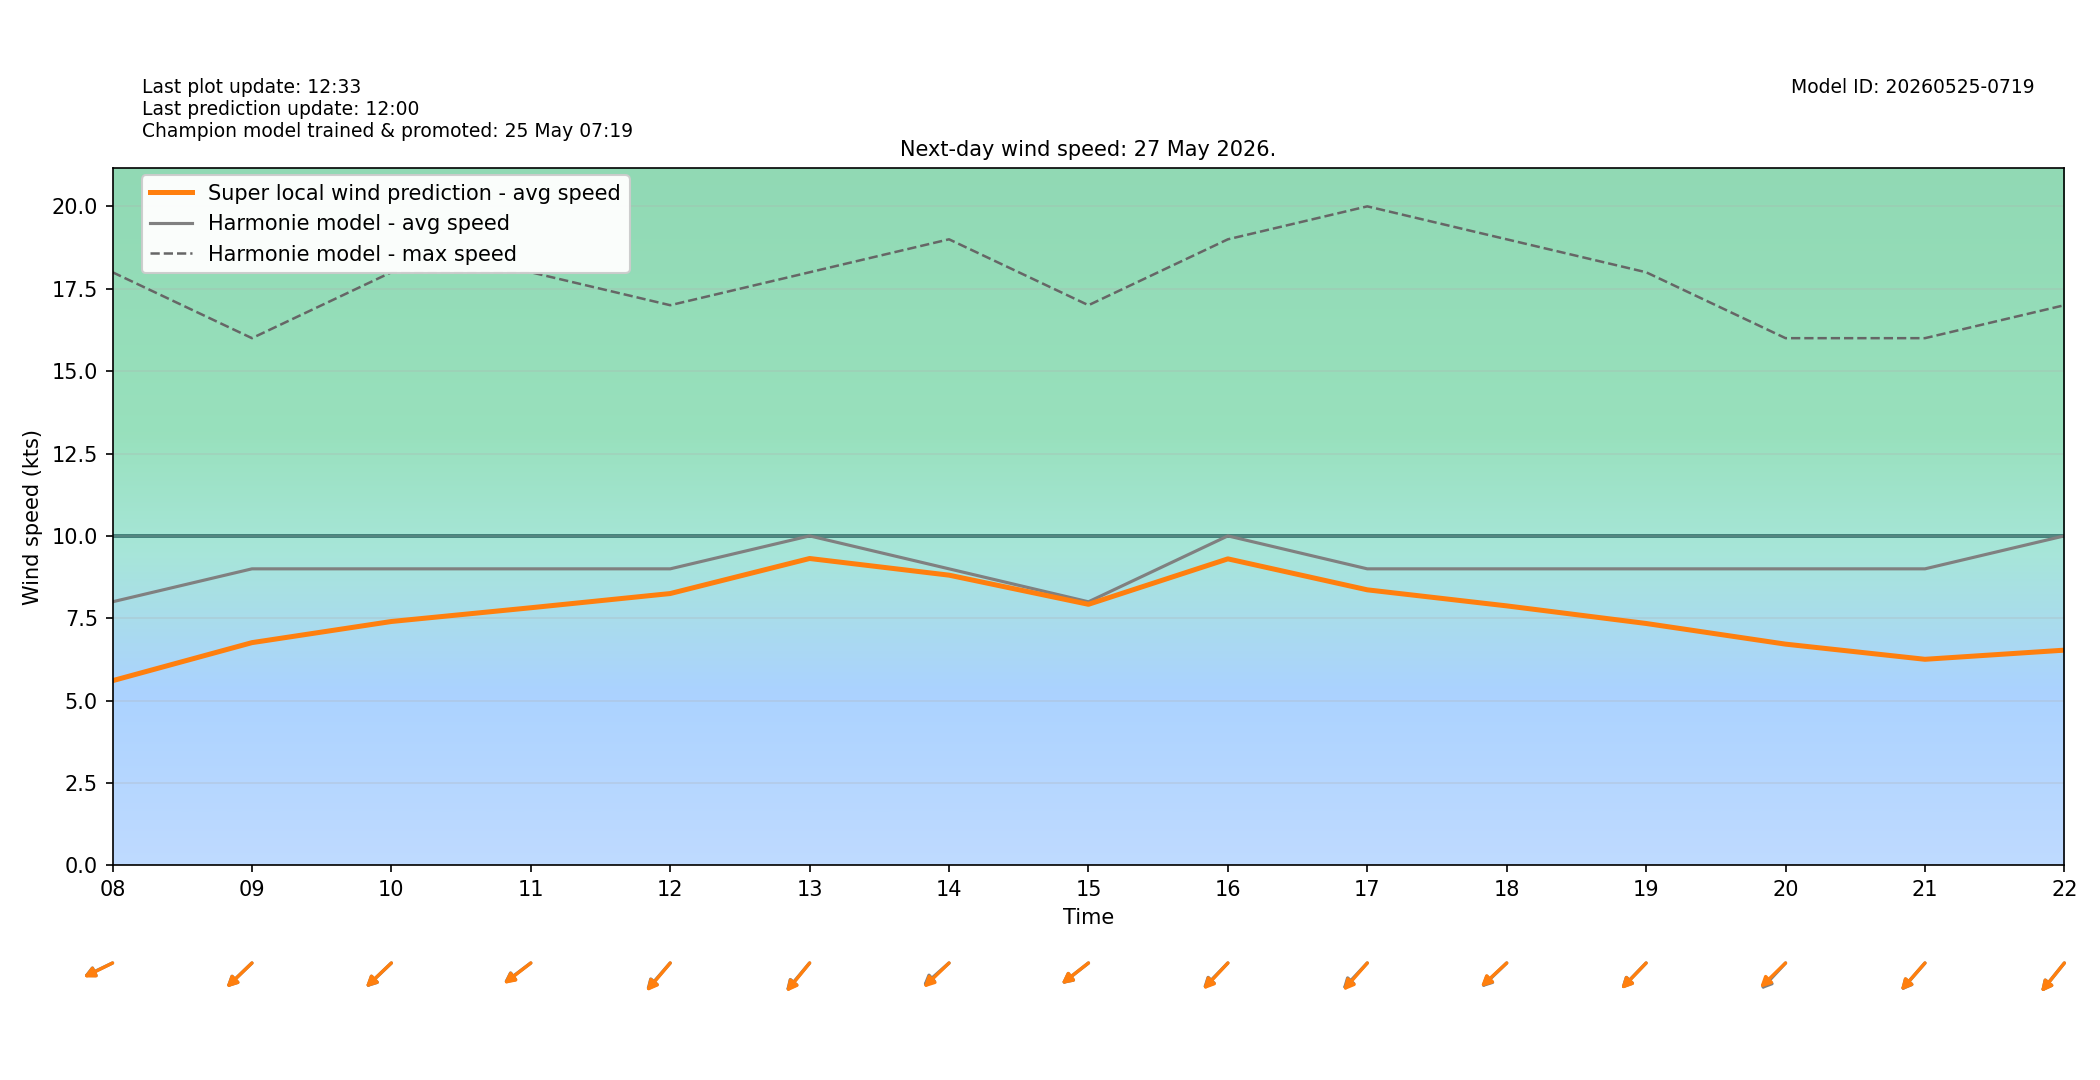

Values plotted in this chart, from the file beside it:
target_time_utc, target_time_local, hour_utc, hour_local, forecast_wind_speed, forecast_wind_min, forecast_wind_max, lstm_pred_wind_speed, delta_speed_lstm_minus_forecast, forecast_wind_dir_deg, lstm_pred_wind_dir_deg, delta_dir_lstm_minus_forecast
2026-05-26T22:00:00Z, 2026-05-27T00:00:00+0200, 22, 00, 5.0, 5.0, 10.0, 2.718, -2.282, 357.0, 358.1, 1.09
2026-05-26T23:00:00Z, 2026-05-27T01:00:00+0200, 23, 01, 6.0, 6.0, 9.0, 3.323, -2.677, 13.0, 14.01, 1.012
2026-05-27T00:00:00Z, 2026-05-27T02:00:00+0200, 00, 02, 8.0, 8.0, 14.0, 4.395, -3.605, 49.0, 50.87, 1.867
2026-05-27T01:00:00Z, 2026-05-27T03:00:00+0200, 01, 03, 9.0, 9.0, 16.0, 5.059, -3.941, 50.0, 50.48, 0.4768
2026-05-27T02:00:00Z, 2026-05-27T04:00:00+0200, 02, 04, 9.0, 9.0, 16.0, 4.982, -4.018, 59.0, 59.43, 0.4321
2026-05-27T03:00:00Z, 2026-05-27T05:00:00+0200, 03, 05, 9.0, 9.0, 17.0, 5.211, -3.789, 60.0, 58.64, -1.365
2026-05-27T04:00:00Z, 2026-05-27T06:00:00+0200, 04, 06, 9.0, 9.0, 17.0, 5.635, -3.365, 53.0, 52.89, -0.1102
2026-05-27T05:00:00Z, 2026-05-27T07:00:00+0200, 05, 07, 9.0, 9.0, 18.0, 6.062, -2.938, 53.0, 54.77, 1.769
2026-05-27T06:00:00Z, 2026-05-27T08:00:00+0200, 06, 08, 8.0, 8.0, 18.0, 5.606, -2.394, 72.0, 71.44, -0.5588
2026-05-27T07:00:00Z, 2026-05-27T09:00:00+0200, 07, 09, 9.0, 9.0, 16.0, 6.76, -2.24, 57.0, 56.86, -0.1364
2026-05-27T08:00:00Z, 2026-05-27T10:00:00+0200, 08, 10, 9.0, 9.0, 18.0, 7.402, -1.598, 57.0, 57.24, 0.2394
2026-05-27T09:00:00Z, 2026-05-27T11:00:00+0200, 09, 11, 9.0, 9.0, 18.0, 7.819, -1.181, 63.0, 62.35, -0.6511
2026-05-27T10:00:00Z, 2026-05-27T12:00:00+0200, 10, 12, 9.0, 9.0, 17.0, 8.25, -0.7497, 52.0, 51.12, -0.8801
2026-05-27T11:00:00Z, 2026-05-27T13:00:00+0200, 11, 13, 10.0, 10.0, 18.0, 9.314, -0.6863, 51.0, 50.13, -0.8726
2026-05-27T12:00:00Z, 2026-05-27T14:00:00+0200, 12, 14, 9.0, 9.0, 19.0, 8.808, -0.1918, 59.0, 56.86, -2.141
2026-05-27T13:00:00Z, 2026-05-27T15:00:00+0200, 13, 15, 8.0, 8.0, 17.0, 7.924, -0.07634, 62.0, 62.15, 0.155
2026-05-27T14:00:00Z, 2026-05-27T16:00:00+0200, 14, 16, 10.0, 10.0, 19.0, 9.303, -0.6973, 55.0, 53.99, -1.007
2026-05-27T15:00:00Z, 2026-05-27T17:00:00+0200, 15, 17, 9.0, 9.0, 20.0, 8.363, -0.6371, 54.0, 52.23, -1.768
2026-05-27T16:00:00Z, 2026-05-27T18:00:00+0200, 16, 18, 9.0, 9.0, 19.0, 7.876, -1.124, 57.0, 57.93, 0.9312
2026-05-27T17:00:00Z, 2026-05-27T19:00:00+0200, 17, 19, 9.0, 9.0, 18.0, 7.342, -1.658, 55.0, 54.69, -0.3072
2026-05-27T18:00:00Z, 2026-05-27T20:00:00+0200, 18, 20, 9.0, 9.0, 16.0, 6.715, -2.285, 54.0, 56.64, 2.64
2026-05-27T19:00:00Z, 2026-05-27T21:00:00+0200, 19, 21, 9.0, 9.0, 16.0, 6.255, -2.745, 52.0, 52.36, 0.358
2026-05-27T20:00:00Z, 2026-05-27T22:00:00+0200, 20, 22, 10.0, 10.0, 17.0, 6.532, -3.468, 50.0, 49.93, -0.06848
2026-05-27T21:00:00Z, 2026-05-27T23:00:00+0200, 21, 23, 9.0, 9.0, 17.0, 5.439, -3.561, 54.0, 55.22, 1.217
